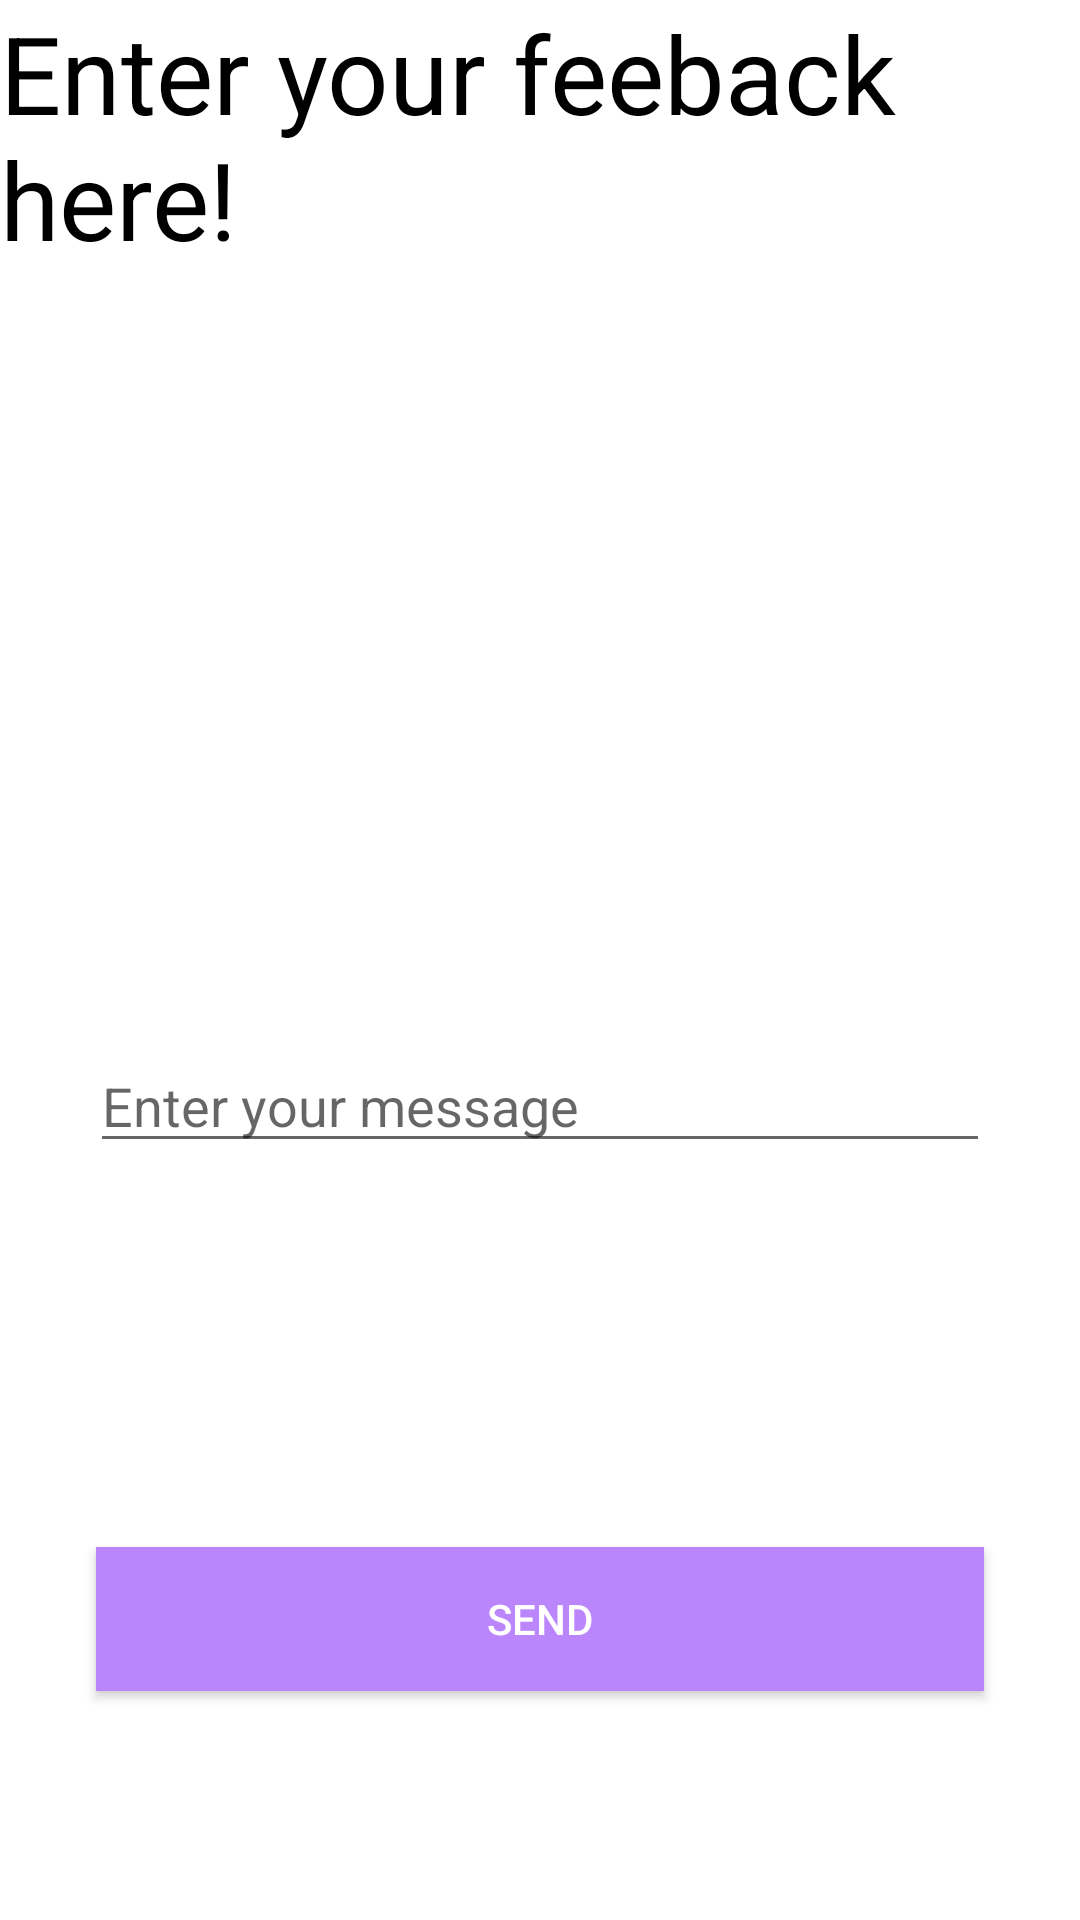

This screen was rendered from an Android layout file. Write that file and the resources it references.
<!-- AndroidManifest.xml: application theme Theme.Testris -->
<!-- res/layout/activity_send_feeback.xml -->
<?xml version="1.0" encoding="utf-8"?>
<androidx.constraintlayout.widget.ConstraintLayout xmlns:android="http://schemas.android.com/apk/res/android"
    xmlns:app="http://schemas.android.com/apk/res-auto"
    xmlns:tools="http://schemas.android.com/tools"
    android:layout_width="match_parent"
    android:layout_height="match_parent"
    android:background="@android:color/white">

    <TextView
        android:id="@+id/title"
        android:layout_width="wrap_content"
        android:layout_height="wrap_content"
        android:text="Enter your feeback here!"
        android:textSize="36sp"
        app:layout_constraintEnd_toEndOf="parent"
        app:layout_constraintStart_toStartOf="parent"
        app:layout_constraintTop_toTopOf="parent" />

    <EditText
        android:id="@+id/message_edit_text"
        android:layout_width="300dp"
        android:layout_height="0dp"
        android:hint="Enter your message"
        android:inputType="textMultiLine"
        app:layout_constraintEnd_toEndOf="parent"
        app:layout_constraintStart_toStartOf="parent"
        app:layout_constraintTop_toBottomOf="@id/title"
        android:layout_marginTop="256sp"
 />

    <Button
        android:id="@+id/send_button"
        android:layout_width="match_parent"
        android:layout_height="wrap_content"
        android:layout_marginHorizontal="32sp"
        android:background="@color/purple_200"
        android:text="Send"
        android:layout_marginVertical="128sp"
        android:textColor="@android:color/white"
        app:layout_constraintEnd_toEndOf="parent"
        app:layout_constraintStart_toStartOf="parent"
        app:layout_constraintTop_toBottomOf="@+id/message_edit_text" />
    <Button
        android:id="@+id/returnButton"
        android:layout_width="wrap_content"
        android:layout_height="wrap_content"
        app:layout_constraintBottom_toBottomOf="parent"
        app:layout_constraintStart_toStartOf="parent"
        android:background="@drawable/baseline_keyboard_return_24"
        />

</androidx.constraintlayout.widget.ConstraintLayout>
<!-- resources referenced by this layout -->
<resources>
  <color name="purple_200">#FFBB86FC</color>
  <style name="Theme.Testris" parent="Theme.MaterialComponents.DayNight.NoActionBar">
          
          <item name="colorPrimary">@color/purple_500</item>
          <item name="colorPrimaryVariant">@color/purple_700</item>
          <item name="colorOnPrimary">@color/white</item>
          
          <item name="colorSecondary">@color/teal_200</item>
          <item name="colorSecondaryVariant">@color/teal_700</item>
          <item name="colorOnSecondary">@color/black</item>
          
          <item name="android:statusBarColor">?attr/colorPrimaryVariant</item>
          
          <item name="android:textColor">@color/black</item>
      </style>
  <color name="purple_500">#FF6200EE</color>
  <color name="purple_700">#FF3700B3</color>
  <color name="white">#FFFFFFFF</color>
  <color name="teal_200">#FF03DAC5</color>
  <color name="teal_700">#FF018786</color>
  <color name="black">#FF000000</color>
</resources>
